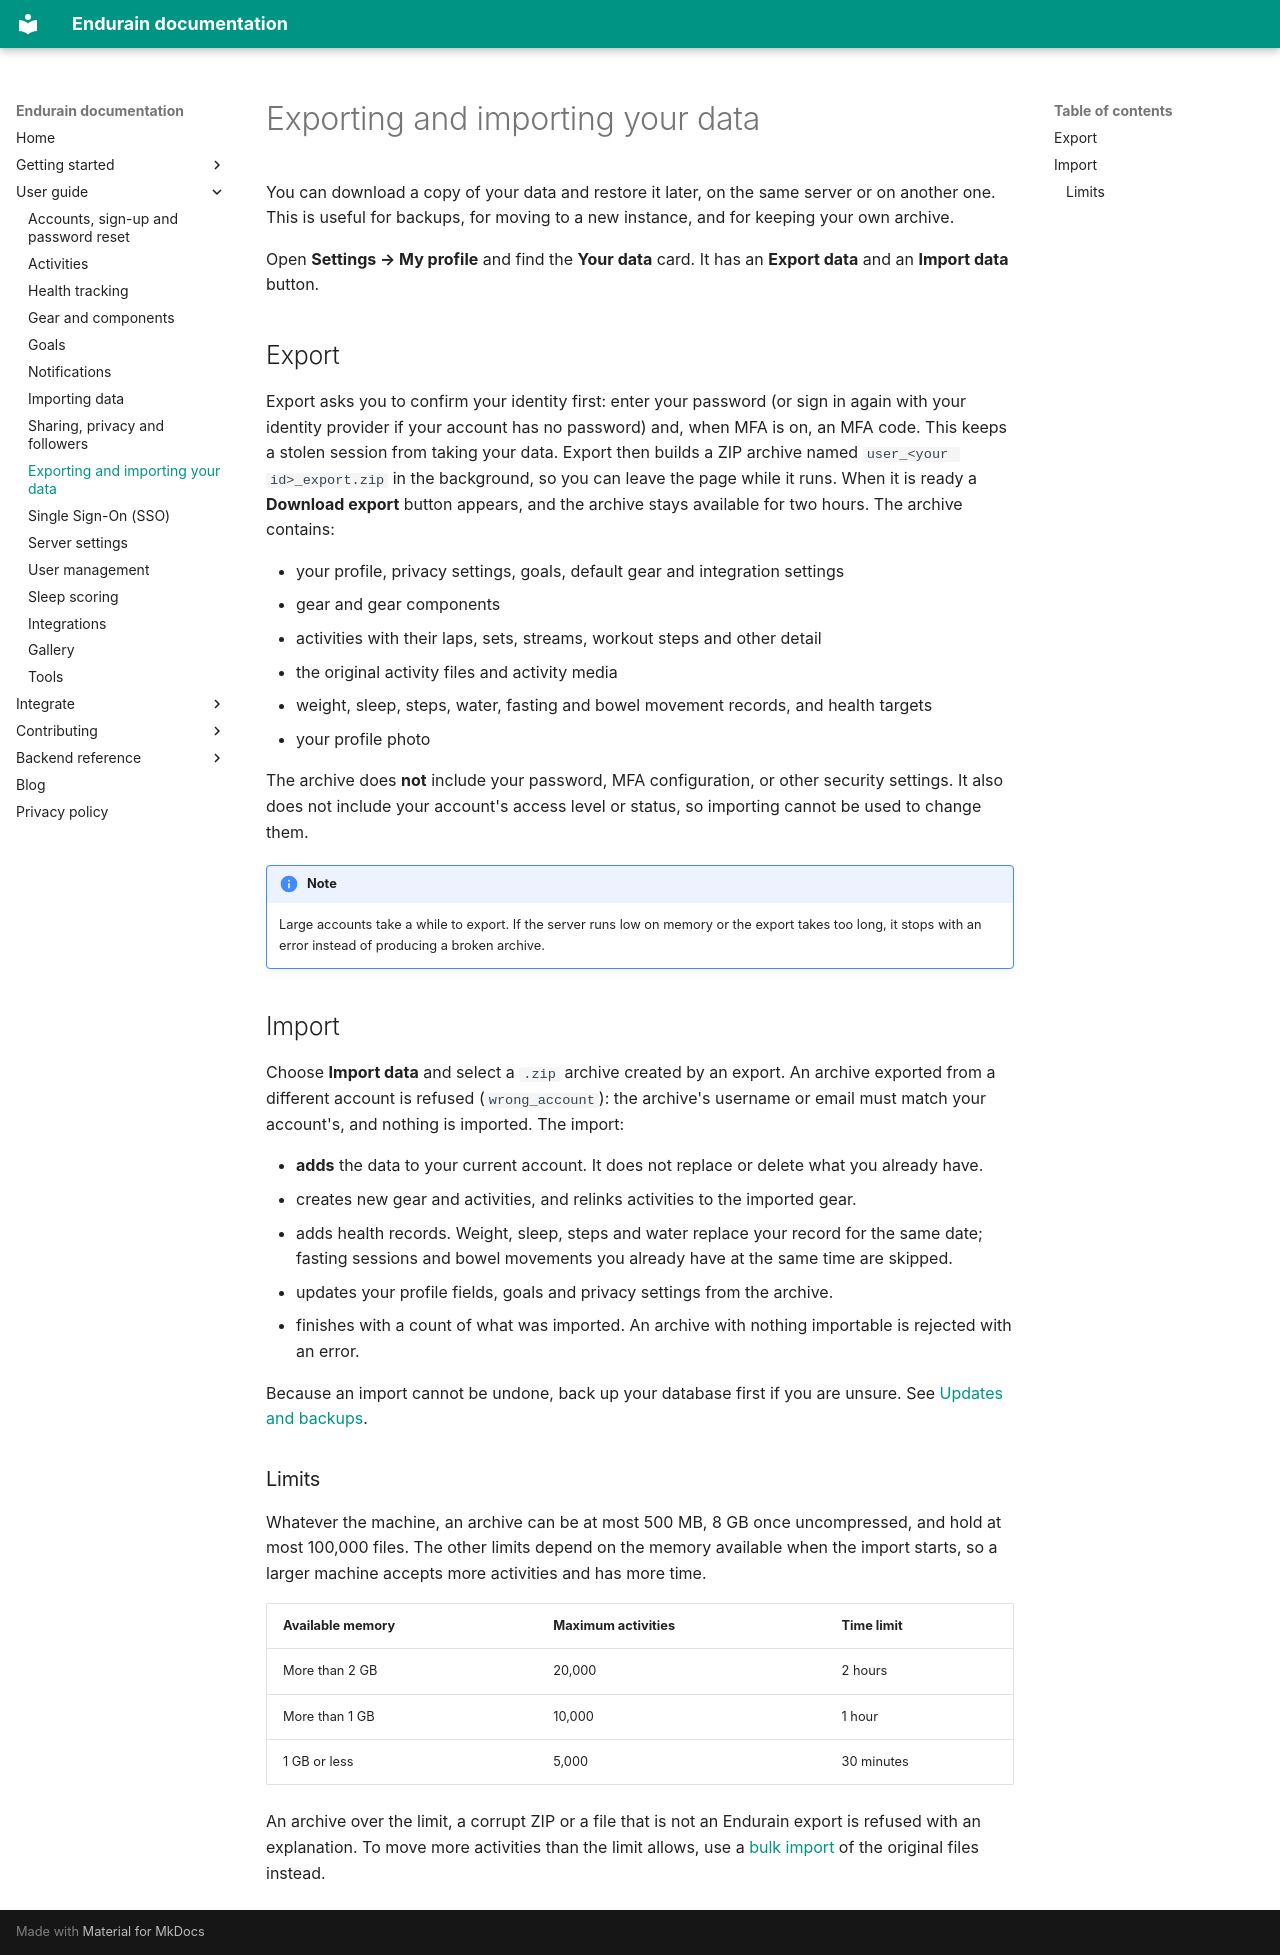

repository: endurain-project/endurain · page: features/export-import/index.html · generator: mkdocs

# Exporting and importing your data

You can download a copy of your data and restore it later, on the same server or on another one. This is useful for backups, for moving to a new instance, and for keeping your own archive.

Open **Settings → My profile** and find the **Your data** card. It has an **Export data** and an **Import data** button.

## Export

Export asks you to confirm your identity first: enter your password (or sign in again with your identity provider if your account has no password) and, when MFA is on, an MFA code. This keeps a stolen session from taking your data. Export then builds a ZIP archive named `user_<your id>_export.zip` in the background, so you can leave the page while it runs. When it is ready a **Download export** button appears, and the archive stays available for two hours. The archive contains:

- your profile, privacy settings, goals, default gear and integration settings
- gear and gear components
- activities with their laps, sets, streams, workout steps and other detail
- the original activity files and activity media
- weight, sleep, steps, water, fasting and bowel movement records, and health targets
- your profile photo

The archive does **not** include your password, MFA configuration, or other security settings. It also does not include your account's access level or status, so importing cannot be used to change them.

!!! note
    Large accounts take a while to export. If the server runs low on memory or the export takes too long, it stops with an error instead of producing a broken archive.

## Import

Choose **Import data** and select a `.zip` archive created by an export. An archive exported from a different account is refused (`wrong_account`): the archive's username or email must match your account's, and nothing is imported. The import:

- **adds** the data to your current account. It does not replace or delete what you already have.
- creates new gear and activities, and relinks activities to the imported gear.
- adds health records. Weight, sleep, steps and water replace your record for the same date; fasting sessions and bowel movements you already have at the same time are skipped.
- updates your profile fields, goals and privacy settings from the archive.
- finishes with a count of what was imported. An archive with nothing importable is rejected with an error.

Because an import cannot be undone, back up your database first if you are unsure. See [Updates and backups](../getting-started/operations.md).

### Limits

Whatever the machine, an archive can be at most 500 MB, 8 GB once uncompressed, and hold at most 100,000 files. The other limits depend on the memory available when the import starts, so a larger machine accepts more activities and has more time.

| Available memory | Maximum activities | Time limit |
| ---------------- | ------------------ | ---------- |
| More than 2 GB | 20,000 | 2 hours |
| More than 1 GB | 10,000 | 1 hour |
| 1 GB or less | 5,000 | 30 minutes |

An archive over the limit, a corrupt ZIP or a file that is not an Endurain export is refused with an explanation. To move more activities than the limit allows, use a [bulk import](importing.md) of the original files instead.
